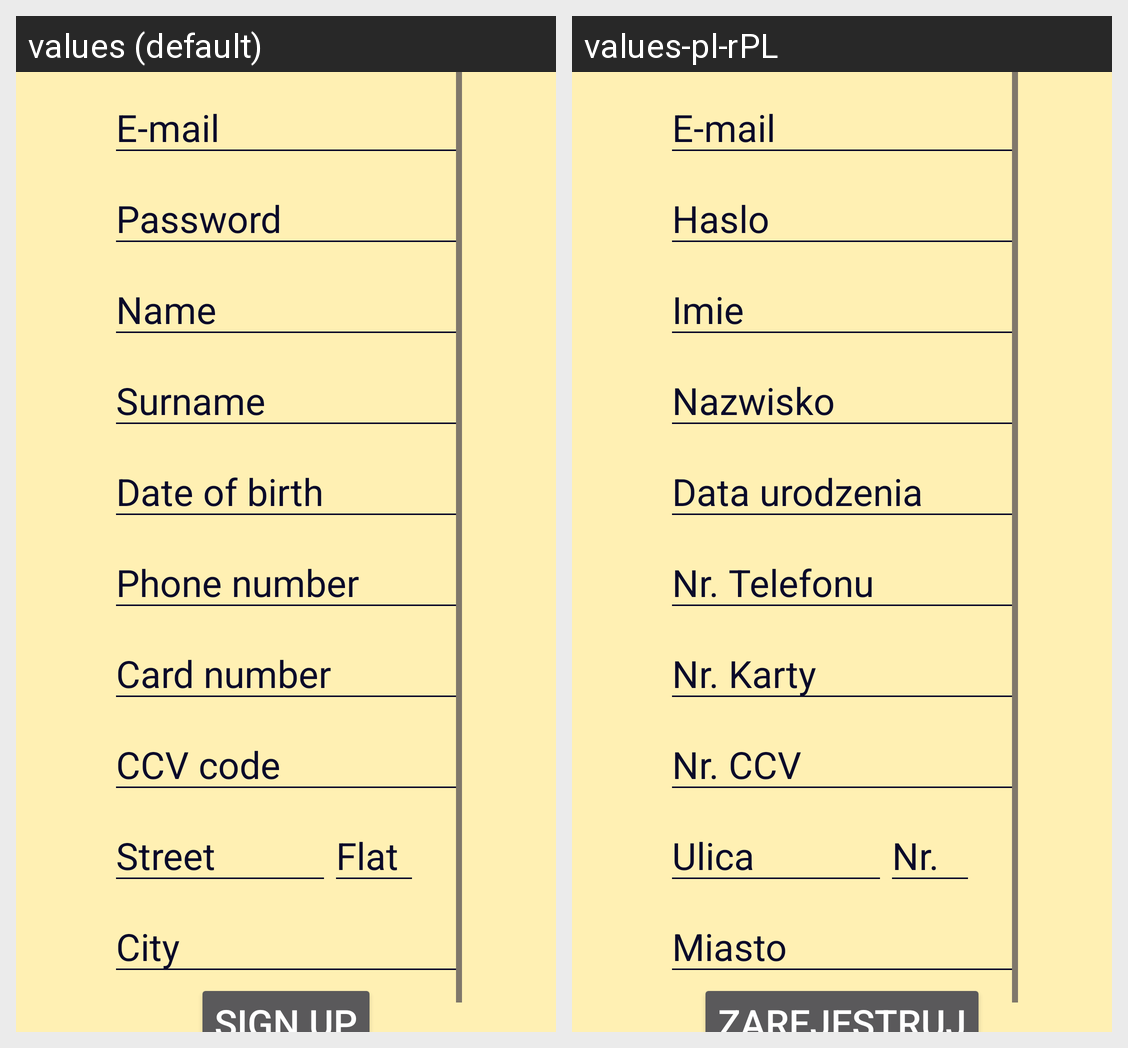

Translations of the strings shown on this Android screen, per locale in the grid:
Android screen res/layout/activity_rejestracja.xml rendered under 2 locales, left to right: values (default), values-pl-rPL. Device: Nexus 5 (rendered at 1080×1920; each locale shown at half size, 540×960, under a caption strip naming it); theme AppTheme.
Strings drawn on this screen, with the default value and each locale's value (text and hints the layout hard-codes, and strings that could not be matched under every locale, appear in the picture but are not listed):

email
  values: E-mail
  values-pl-rPL: E-mail

password
  values: Password
  values-pl-rPL: Haslo

name
  values: Name
  values-pl-rPL: Imie

surname
  values: Surname
  values-pl-rPL: Nazwisko

date
  values: Date of birth
  values-pl-rPL: Data urodzenia

phone
  values: Phone number
  values-pl-rPL: Nr. Telefonu

card
  values: Card number
  values-pl-rPL: Nr. Karty

ccv
  values: CCV code
  values-pl-rPL: Nr. CCV

street
  values: Street
  values-pl-rPL: Ulica

flat
  values: Flat
  values-pl-rPL: Nr.

city
  values: City
  values-pl-rPL: Miasto

registernew
  values: Sign up
  values-pl-rPL: Zarejestruj
